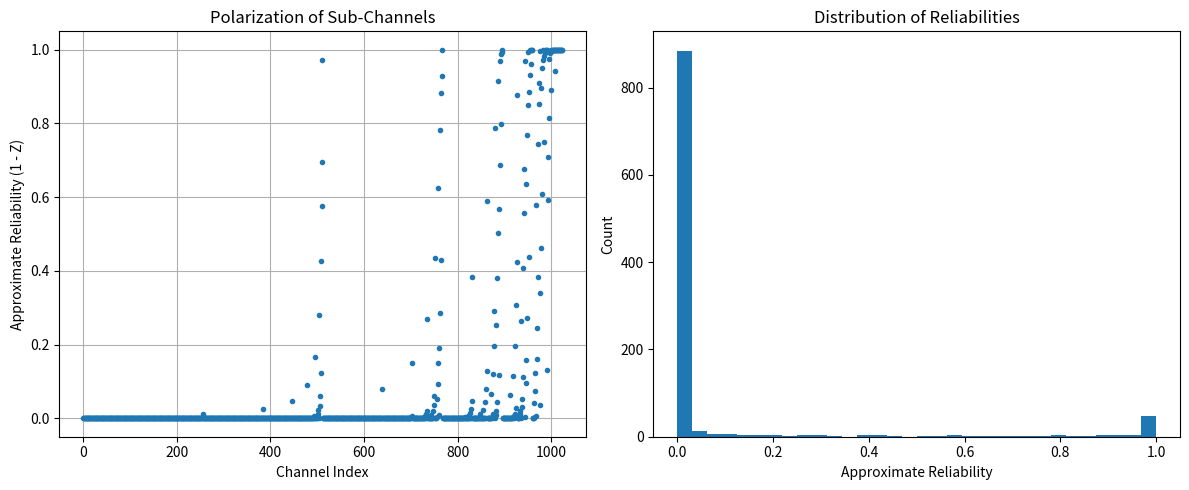

Source code (Python):
import numpy as np

def Bhattacharyya(N, K, p_design, return_z=False):
    """
    Pick the N total bits with K send bits (Bhattacharyya bound) for a BSC
    with crossover probability p_design.
    """
    z = np.array([2.0 * np.sqrt(p_design * (1.0 - p_design))])
    while len(z) < N:
        y = z - z**2
        new_z = np.empty(2 * len(z))
        new_z[0::2] = np.clip(z + y, 0, 1)  # degraded subchannel
        new_z[1::2] = z - y                 # upgraded subchannel
        z = new_z
        
    ranked = np.argsort(z)
    frozen_indices = np.sort(ranked[K:])
    
    if return_z:
        return frozen_indices, z
    return frozen_indices

if __name__ == "__main__":
    import matplotlib.pyplot as plt

    N = 1024
    K = int(N / 8)
    p = 0.3

    channels, z_values = Bhattacharyya(N, K, p, return_z=True)
    
    reliabilities = 1.0 - z_values
    
    print("Channel Reliabilities (Index 0 to 1023):")
    for i in range(10): 
        print(f"Channel {i}: {reliabilities[i]:.4f} (Z = {z_values[i]:.4f})")

    fig, ax = plt.subplots(1, 2, figsize=(12, 5)) 

    ax[0].plot(reliabilities, marker='.', linestyle='none')

    ax[0].set_title("Polarization of Sub-Channels")
    ax[0].set_xlabel("Channel Index")
    ax[0].set_ylabel("Approximate Reliability (1 - Z)")
    ax[0].grid(True)

    ax[1].hist(reliabilities, bins=int(np.sqrt(len(reliabilities))))
    ax[1].set_title("Distribution of Reliabilities")
    ax[1].set_xlabel("Approximate Reliability")
    ax[1].set_ylabel("Count")

    plt.tight_layout()
    plt.show()
